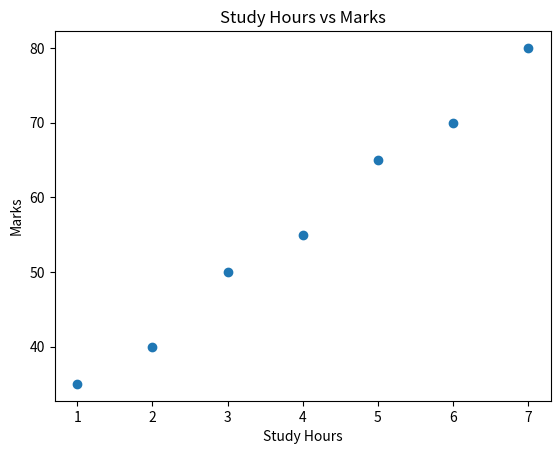

Python code for this plot:
import matplotlib .pyplot as plt

hours = [1, 2, 3, 4, 5, 6, 7] 
marks = [35, 40, 50, 55, 65, 70, 80] 
plt.scatter(hours, marks) 
plt.title("Study Hours vs Marks") 
plt.xlabel("Study Hours") 
plt.ylabel("Marks") 
plt.show()
